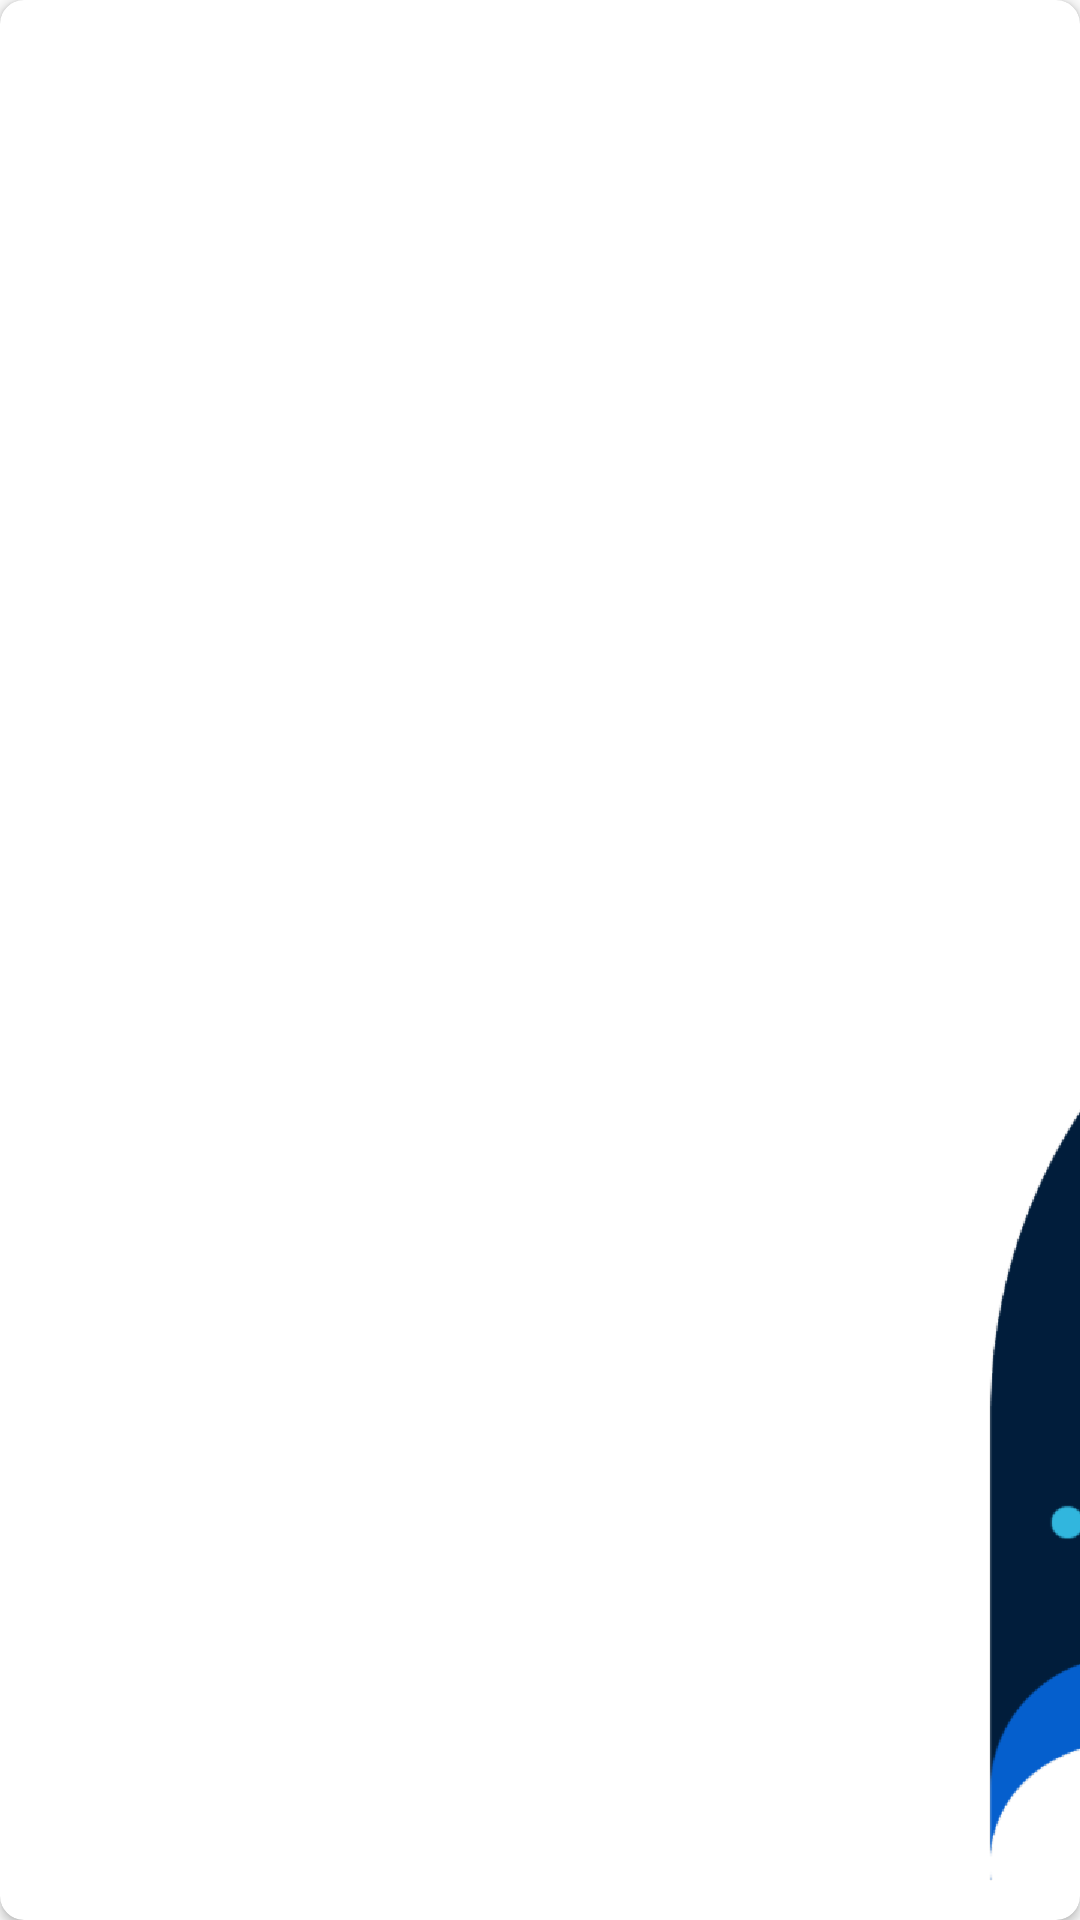

This screen was rendered from an Android layout file. Write that file and the resources it references.
<!-- AndroidManifest.xml: application theme AppTheme -->
<!-- res/layout/layout_banner.xml -->
<?xml version="1.0" encoding="utf-8"?>
<androidx.cardview.widget.CardView
    xmlns:android="http://schemas.android.com/apk/res/android"
    xmlns:app="http://schemas.android.com/apk/res-auto"
    android:layout_width="300dp"
    android:layout_height="200dp"
    android:layout_margin="8dp"
    app:cardCornerRadius="8dp"
    android:elevation="1dp"
    >

    <ImageView
        android:id="@+id/banner_img"
        android:layout_width="wrap_content"
        android:layout_height="wrap_content"
        android:scaleType="matrix"
        android:src="@drawable/logorobotics"
       />

</androidx.cardview.widget.CardView>
<!-- resources referenced by this layout -->
<resources>
  <!-- drawable logorobotics: png bitmap (drawable-hdpi, 107755 bytes) -->
  <style name="AppTheme" parent="Theme.AppCompat.Light.NoActionBar">
          
          <item name="colorPrimary">@color/colorPrimary</item>
          <item name="colorPrimaryDark">@color/colorPrimaryDark</item>
          <item name="colorAccent">@color/colorAccent</item>
      </style>
  <color name="colorPrimary">#FF6200EE</color>
  <color name="colorPrimaryDark">#FFBB86FC</color>
  <color name="colorAccent">#03A9F4</color>
</resources>
